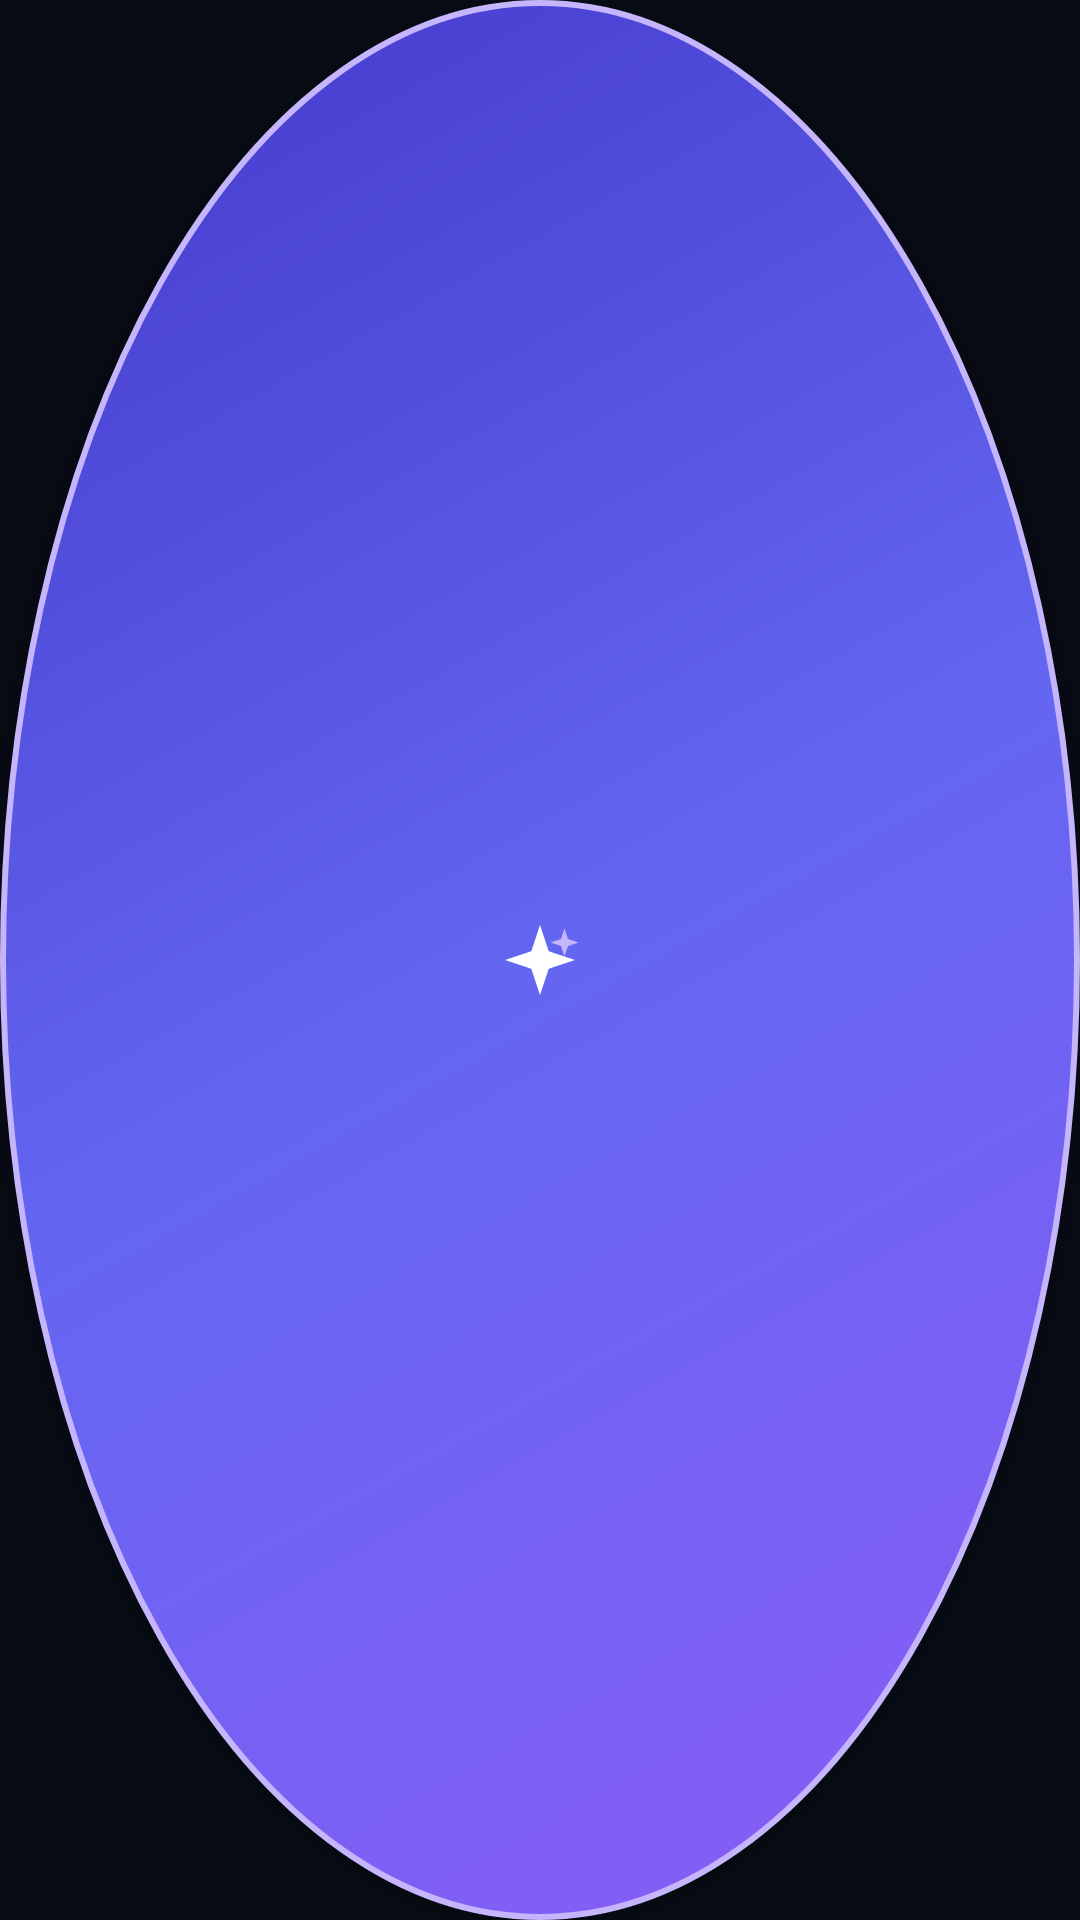

Produce the Android XML layout that renders to this screen, including the resource entries it uses.
<!-- AndroidManifest.xml: application theme Theme.FloatingSummarizer -->
<!-- res/layout/layout_floating_bubble.xml -->
<?xml version="1.0" encoding="utf-8"?>
<FrameLayout xmlns:android="http://schemas.android.com/apk/res/android"
    android:layout_width="56dp"
    android:layout_height="56dp"
    android:background="@drawable/bg_floating_bubble"
    android:elevation="12dp">

    <ImageView
        android:layout_width="28dp"
        android:layout_height="28dp"
        android:layout_gravity="center"
        android:src="@drawable/ic_ai_sparkle"
        android:contentDescription="AI Summarizer Bubble" />
</FrameLayout>
<!-- resources referenced by this layout -->
<resources>
  <!-- drawable bg_floating_bubble (drawable) -->
  <?xml version="1.0" encoding="utf-8"?>
  <shape xmlns:android="http://schemas.android.com/apk/res/android"
      android:shape="oval">
      <gradient
          android:angle="135"
          android:startColor="#8B5CF6"
          android:centerColor="#6366F1"
          android:endColor="#4338CA"
          android:type="linear" />
      <stroke
          android:width="2dp"
          android:color="#C4B5FD" />
  </shape>
  <!-- drawable ic_ai_sparkle (drawable) -->
  <vector xmlns:android="http://schemas.android.com/apk/res/android"
      android:width="24dp"
      android:height="24dp"
      android:viewportWidth="24"
      android:viewportHeight="24">
      
      <path
          android:fillColor="#FFFFFFFF"
          android:pathData="M12,2 L14.5,9.5 L22,12 L14.5,14.5 L12,22 L9.5,14.5 L2,12 L9.5,9.5 Z" />
      
      <path
          android:fillColor="#C4B5FD"
          android:pathData="M19,3 L20,6 L23,7 L20,8 L19,11 L18,8 L15,7 L18,6 Z" />
  </vector>
  <style name="Theme.FloatingSummarizer" parent="Theme.Material3.DayNight.NoActionBar">
          <item name="colorPrimary">@color/primary</item>
          <item name="colorPrimaryVariant">@color/primary_variant</item>
          <item name="colorOnPrimary">#FFFFFF</item>
          <item name="colorSecondary">@color/accent</item>
          <item name="android:windowBackground">@color/background</item>
          <item name="android:statusBarColor">@color/background</item>
          <item name="android:navigationBarColor">@color/background</item>
      </style>
  <color name="primary">#8B5CF6</color>
  <color name="primary_variant">#6D28D9</color>
  <color name="accent">#C084FC</color>
  <color name="background">#090D16</color>
</resources>
